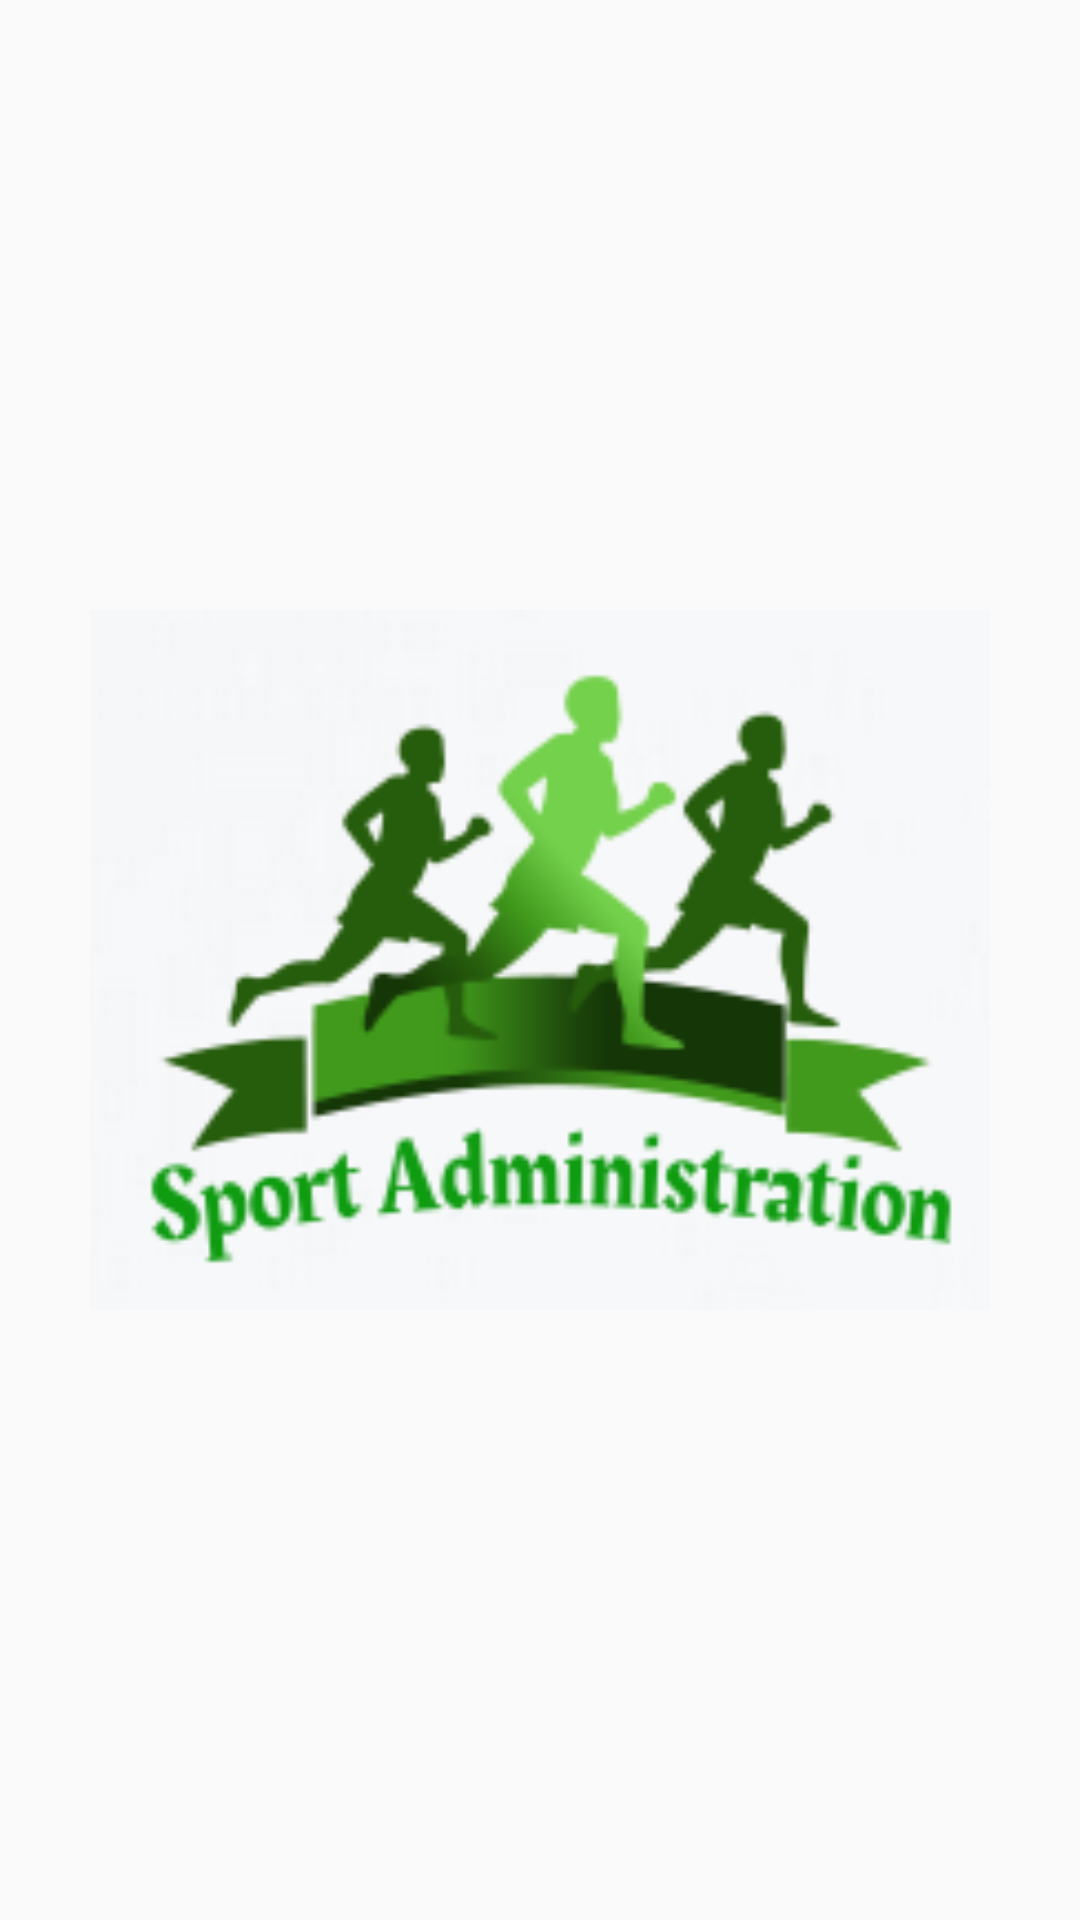

Android layout source for this screen:
<!-- AndroidManifest.xml: application theme AppTheme -->
<!-- res/layout/content_splash_screen.xml -->
<?xml version="1.0" encoding="utf-8"?>
<RelativeLayout xmlns:android="http://schemas.android.com/apk/res/android"
    xmlns:tools="http://schemas.android.com/tools"
    android:layout_width="match_parent"
    android:layout_height="match_parent">

    <ImageView
        android:layout_width="300dp"
        android:layout_height="300dp"
        android:layout_centerInParent="true"
        android:src="@drawable/logo4" />

</RelativeLayout>
<!-- resources referenced by this layout -->
<resources>
  <!-- drawable logo4: png bitmap (drawable, 20554 bytes) -->
  <style name="AppTheme" parent="Theme.AppCompat.Light.DarkActionBar">
          
          <item name="colorPrimary">@color/colorPrimary</item>
          <item name="colorPrimaryDark">@color/colorPrimaryDark</item>
          <item name="colorAccent">@color/colorPrimary</item>
      </style>
  <color name="colorPrimary">#0f9c11</color>
  <color name="colorPrimaryDark">#0f9c11</color>
</resources>
